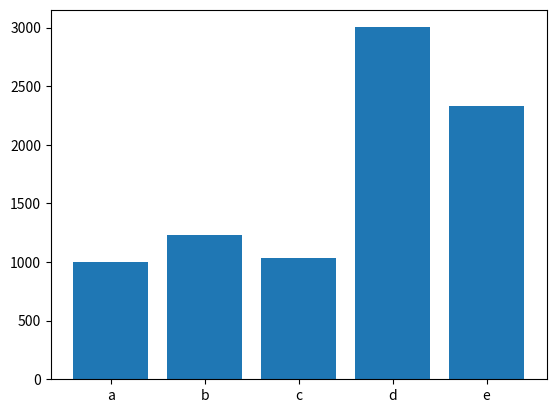

Here is the Python script that generated this plot:
import pandas as pd
import matplotlib.pyplot as plt

data={
    'a':1002.1,
    'b':1233.3,
    'c':1032.8,
    'd':3002.2,
    'e':2332.2
}

df=pd.DataFrame(data,index=['2021'])

l=df.iloc[0].to_list()
a=['a','b','c','d','e']

plt.bar(a,l)
plt.show()



